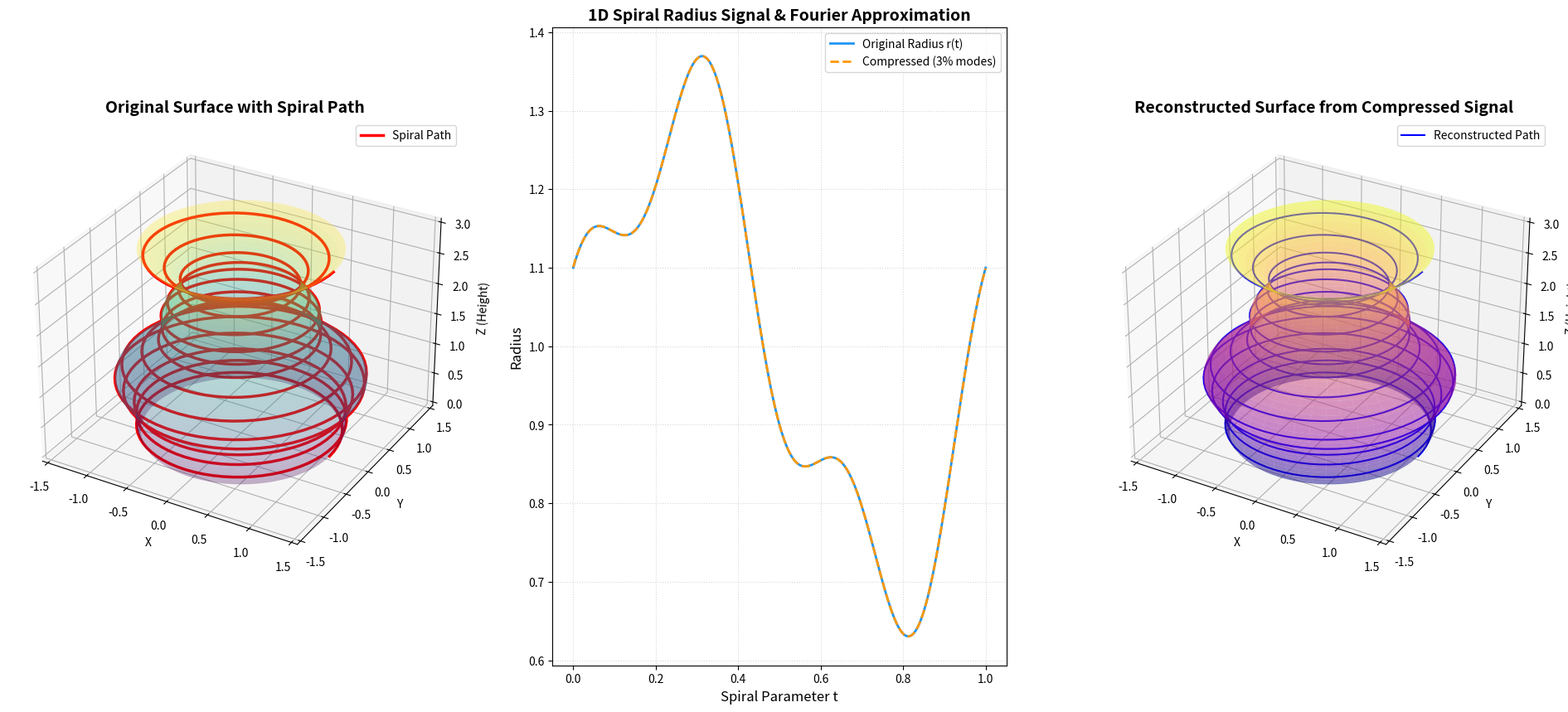

Python code for this plot:
#!/usr/bin/env python3
"""
3D Spiral Transform and Surface Reconstruction Tool
===================================================

Generates a generalized surface of revolution (e.g. a vase), winds a 3D spiral
path along the surface, extracts the 1D radius signal, compresses it in the
Fourier domain, and reconstructs the 3D surface from the compressed signal.

Saves a publication-quality diagnostic figure to figures/spiral_transform_reconstruction.png.
"""

import sys
sys.path.insert(0, '/usr/lib/python3/dist-packages')
import numpy as np
import matplotlib.pyplot as plt
from mpl_toolkits.mplot3d import Axes3D
import os

def generate_vase_surface(N_s=100, N_theta=100):
    """Generates a standard vase-like surface of revolution."""
    s = np.linspace(0, 1, N_s)
    theta = np.linspace(0, 2*np.pi, N_theta)
    
    # Radius profile: a base radius with sinusoidal variations
    r_s = 1.0 + 0.3 * np.sin(2 * np.pi * s) + 0.1 * np.cos(6 * np.pi * s)
    
    # Grid coordinates
    S, Theta = np.meshgrid(s, theta)
    R_S = 1.0 + 0.3 * np.sin(2 * np.pi * S) + 0.1 * np.cos(6 * np.pi * S)
    
    X = R_S * np.cos(Theta)
    Y = R_S * np.sin(Theta)
    Z = S * 3.0 # Scale height for display
    
    return S, Theta, X, Y, Z, s, r_s

def sample_spiral_path(s_range, n_windings=20, n_samples=1000):
    """Samples points along a helical spiral path wound around the vase."""
    t = np.linspace(0, 1, n_samples)
    
    # Path coordinates
    s_path = t * (s_range[1] - s_range[0]) + s_range[0]
    theta_path = 2 * np.pi * n_windings * t
    
    # Radius along path
    r_path = 1.0 + 0.3 * np.sin(2 * np.pi * s_path) + 0.1 * np.cos(6 * np.pi * s_path)
    
    # 3D points
    x_path = r_path * np.cos(theta_path)
    y_path = r_path * np.sin(theta_path)
    z_path = s_path * 3.0
    
    return t, s_path, theta_path, r_path, x_path, y_path, z_path

def compress_signal(signal, keep_fraction=0.05):
    """Compresses a 1D signal using FFT by keeping the top fraction of coefficients."""
    n = len(signal)
    fft_coeffs = np.fft.rfft(signal)
    freqs = np.fft.rfftfreq(n)
    
    # Determine threshold
    magnitudes = np.abs(fft_coeffs)
    sorted_mags = np.sort(magnitudes)
    cutoff_idx = int((1 - keep_fraction) * len(magnitudes))
    threshold = sorted_mags[cutoff_idx]
    
    # Zero out small coefficients
    fft_compressed = fft_coeffs.copy()
    fft_compressed[magnitudes < threshold] = 0.0
    
    # Reconstruct
    reconstructed = np.fft.irfft(fft_compressed, n)
    return reconstructed, fft_coeffs, fft_compressed

if __name__ == "__main__":
    print("Generating 3D surface geometry...")
    S, Theta, X, Y, Z, s, r_s = generate_vase_surface()
    
    # Winding parameters
    N_WINDINGS = 15
    N_SAMPLES = 1024
    KEEP_FRACTION = 0.03 # Keep only top 3% of coefficients
    
    print(f"Sampling spiral path (windings={N_WINDINGS}, samples={N_SAMPLES})...")
    t, s_p, theta_p, r_p, x_p, y_p, z_p = sample_spiral_path((0, 1), n_windings=N_WINDINGS, n_samples=N_SAMPLES)
    
    print(f"Compressing radius signal (keeping {KEEP_FRACTION*100:.1f}% coefficients)...")
    r_recon, coeffs, coeffs_comp = compress_signal(r_p, keep_fraction=KEEP_FRACTION)
    
    # Reconstruct 3D path from compressed radius
    x_recon = r_recon * np.cos(theta_p)
    y_recon = r_recon * np.sin(theta_p)
    z_recon = s_p * 3.0
    
    # Reconstruct the continuous 3D surface from the compressed path radius
    # By mapping the 1D compressed signal back to 2D using the spiral winding mapping
    # Since r_recon is sampled along theta_p = 2*pi*W*t, we can interpolate it for any (s, theta)
    r_surface_recon = np.zeros_like(S)
    for i in range(S.shape[0]):
        for j in range(S.shape[1]):
            # Find the parameter t corresponding to this S[i,j]
            # Since S[i,j] is s, and s = t, t = S[i,j]
            t_val = S[i,j]
            # Interpolate r_recon at t_val
            r_surface_recon[i,j] = np.interp(t_val, t, r_recon)
            
    X_recon = r_surface_recon * np.cos(Theta)
    Y_recon = r_surface_recon * np.sin(Theta)
    Z_recon = S * 3.0
    
    print("Plotting results...")
    fig = plt.figure(figsize=(24, 10), dpi=150)
    
    # Panel 1: Original Surface and Spiral Path
    ax1 = fig.add_subplot(131, projection='3d')
    ax1.plot_surface(X, Y, Z, cmap='viridis', alpha=0.3, edgecolor='none')
    ax1.plot3D(x_p, y_p, z_p, color='red', linewidth=2.5, label='Spiral Path')
    ax1.set_title("Original Surface with Spiral Path", fontsize=14, fontweight='bold')
    ax1.set_xlabel("X")
    ax1.set_ylabel("Y")
    ax1.set_zlabel("Z (Height)")
    ax1.legend()
    
    # Panel 2: 1D Radius Signal Compression
    ax2 = fig.add_subplot(132)
    ax2.plot(t, r_p, label="Original Radius r(t)", color='#2196F3', linewidth=2)
    ax2.plot(t, r_recon, label=f"Compressed ({KEEP_FRACTION*100:.0f}% modes)", color='#ff9800', linestyle='--', linewidth=2)
    ax2.set_xlabel("Spiral Parameter t", fontsize=12)
    ax2.set_ylabel("Radius", fontsize=12)
    ax2.set_title("1D Spiral Radius Signal & Fourier Approximation", fontsize=14, fontweight='bold')
    ax2.grid(True, linestyle=':', alpha=0.5)
    ax2.legend()
    
    # Panel 3: Reconstructed Surface
    ax3 = fig.add_subplot(133, projection='3d')
    ax3.plot_surface(X_recon, Y_recon, Z_recon, cmap='plasma', alpha=0.5, edgecolor='none')
    ax3.plot3D(x_recon, y_recon, z_recon, color='blue', linewidth=1.5, label='Reconstructed Path')
    ax3.set_title("Reconstructed Surface from Compressed Signal", fontsize=14, fontweight='bold')
    ax3.set_xlabel("X")
    ax3.set_ylabel("Y")
    ax3.set_zlabel("Z (Height)")
    ax3.legend()
    
    # Create directory if it doesn't exist
    os.makedirs("figures", exist_ok=True)
    outfile = "figures/spiral_transform_reconstruction.png"
    plt.savefig(outfile, bbox_inches='tight')
    print(f"Plot saved to {outfile}")
